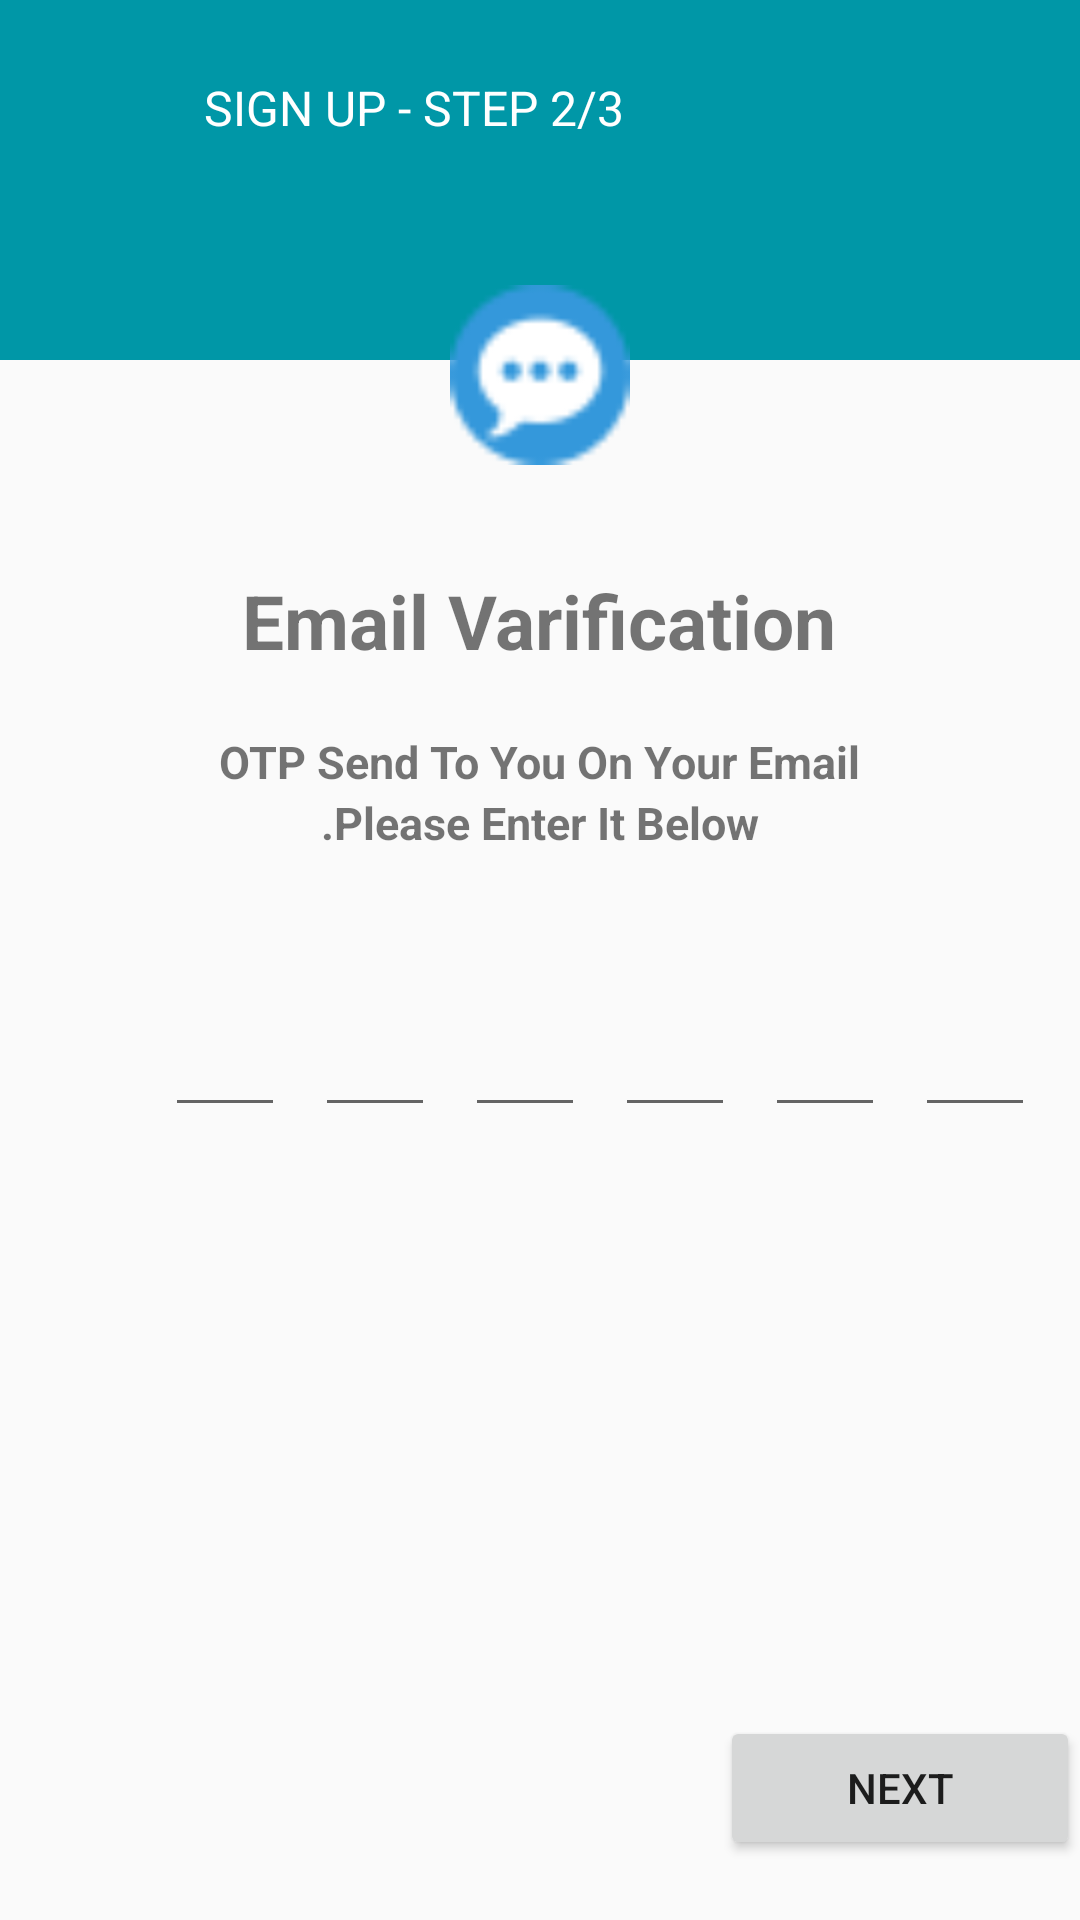

Write the Android layout XML for this screen, with the resource values it uses.
<!-- AndroidManifest.xml: application theme AppTheme -->
<!-- res/layout/activity_splash.xml -->
<?xml version="1.0" encoding="utf-8"?>
<RelativeLayout
    xmlns:android="http://schemas.android.com/apk/res/android"
    xmlns:tools="http://schemas.android.com/tools"
    xmlns:app="http://schemas.android.com/apk/res-auto"
    android:layout_width="match_parent"
    android:layout_height="match_parent"
>

    <LinearLayout
        android:layout_width="match_parent"
        android:layout_height="120dp"
        android:background="@color/colorPrimary"
        >

        <LinearLayout
            android:layout_width="match_parent"
            android:layout_height="50dp"
            android:orientation="horizontal"
            android:layout_gravity="center"
            android:layout_marginBottom="30dp"
            >
            <ImageButton
                android:layout_width="wrap_content"
                android:layout_height="20dp"
                android:src="@drawable/leftfilled"
                android:background="@color/colorPrimary"
                android:layout_marginTop="20dp"
                />

            <TextView
                style="@android:style/Widget.DeviceDefault.Light.TextView.SpinnerItem"
                android:layout_width="wrap_content"
                android:layout_height="wrap_content"
                android:text="SIGN UP - STEP 2/3"
                android:textAllCaps="false"
                android:textColor="#fff"
                android:layout_marginTop="20dp"
                android:layout_marginLeft="60dp"/>

        </LinearLayout>

    </LinearLayout>

    <LinearLayout
        android:layout_width="match_parent"
        android:layout_height="90dp"
        android:layout_alignParentTop="true"
        android:layout_centerHorizontal="true"

        android:layout_marginTop="80dp"
        android:orientation="horizontal">

        <ImageView
            android:id="@+id/imageView"
            android:layout_width="wrap_content"
            android:layout_height="60dp"
            android:layout_gravity="center"
            android:layout_weight="1"
            android:src="@drawable/chatbubble" />


    </LinearLayout>
    <LinearLayout
        android:layout_width="match_parent"
        android:layout_height="140dp"
        android:layout_alignParentTop="true"
        android:layout_centerHorizontal="true"

        android:layout_marginTop="170dp"
        android:orientation="vertical"
        android:id="@+id/linearLayout">

        <TextView
            android:layout_width="wrap_content"
            android:layout_height="wrap_content"
            android:layout_gravity="center_horizontal"
            android:layout_marginTop="20dp"
            android:text="Email Varification"
            android:textAllCaps="false"
            android:textSize="25sp"
            android:textStyle="bold" />

        <TextView

            android:layout_width="wrap_content"
            android:layout_height="wrap_content"
            android:layout_gravity="center_horizontal"
            android:layout_marginTop="20dp"
            android:text="OTP Send To You On Your Email"
            android:textAllCaps="false"
            android:textSize="15sp"
            android:textStyle="bold" />

        <TextView

            android:layout_width="wrap_content"
            android:layout_height="wrap_content"
            android:layout_gravity="center_horizontal"
            android:text=".Please Enter It Below"
            android:textAllCaps="false"
            android:textSize="15sp"
            android:textStyle="bold" />
    </LinearLayout>
    <LinearLayout

        android:paddingTop="20dp"
        android:layout_width="match_parent"
        android:layout_height="70dp"
        android:orientation="horizontal"
        android:gravity="center"
        android:layout_below="@+id/linearLayout"
        >

        <EditText

            android:layout_marginLeft="40dp"
            android:id="@+id/editText"
            android:layout_width="40dp"
            android:layout_height="wrap_content"
            android:ems="10"
            android:inputType="textPersonName" />
        <EditText
            android:layout_marginLeft="10dp"
            android:id="@+id/editText2"
            android:layout_width="40dp"
            android:layout_height="wrap_content"
            android:ems="10"
            android:inputType="textPersonName" />
        <EditText
            android:layout_marginLeft="10dp"
            android:id="@+id/editText3"
            android:layout_width="40dp"
            android:layout_height="wrap_content"
            android:ems="10"
            android:inputType="textPersonName" />
        <EditText
            android:layout_marginLeft="10dp"
            android:id="@+id/editText4"
            android:layout_width="40dp"
            android:layout_height="wrap_content"
            android:ems="10"
            android:inputType="textPersonName" />
        <EditText
            android:layout_marginLeft="10dp"
            android:id="@+id/editText5"
            android:layout_width="40dp"
            android:layout_height="wrap_content"
            android:ems="10"
            android:inputType="textPersonName" />
        <EditText
            android:layout_marginLeft="10dp"
            android:id="@+id/editText6"
            android:layout_width="40dp"
            android:layout_height="wrap_content"
            android:ems="10"
            android:inputType="textPersonName" />


    </LinearLayout>



    <Button
        android:layout_marginBottom="20dp"
        android:layout_alignParentBottom="true"
        android:layout_alignParentRight="true"
        android:id="@+id/button3"
        android:layout_width="120dp"
        android:layout_height="wrap_content"
        android:layout_gravity="center"
        android:text="Next"
        android:onClick="next"
        />



</RelativeLayout>
<!-- resources referenced by this layout -->
<resources>
  <color name="colorPrimary">#0097A7</color>
  <!-- drawable chatbubble: png bitmap (drawable, 1235 bytes) -->
  <style name="AppTheme" parent="Theme.AppCompat.Light.DarkActionBar">
          
          <item name="colorPrimary">@color/colorPrimary</item>
          <item name="colorPrimaryDark">@color/colorPrimaryDark</item>
          <item name="colorAccent">@color/colorAccent</item>
      </style>
  <color name="colorPrimaryDark">#00838F</color>
  <color name="colorAccent">#00838F</color>
</resources>
